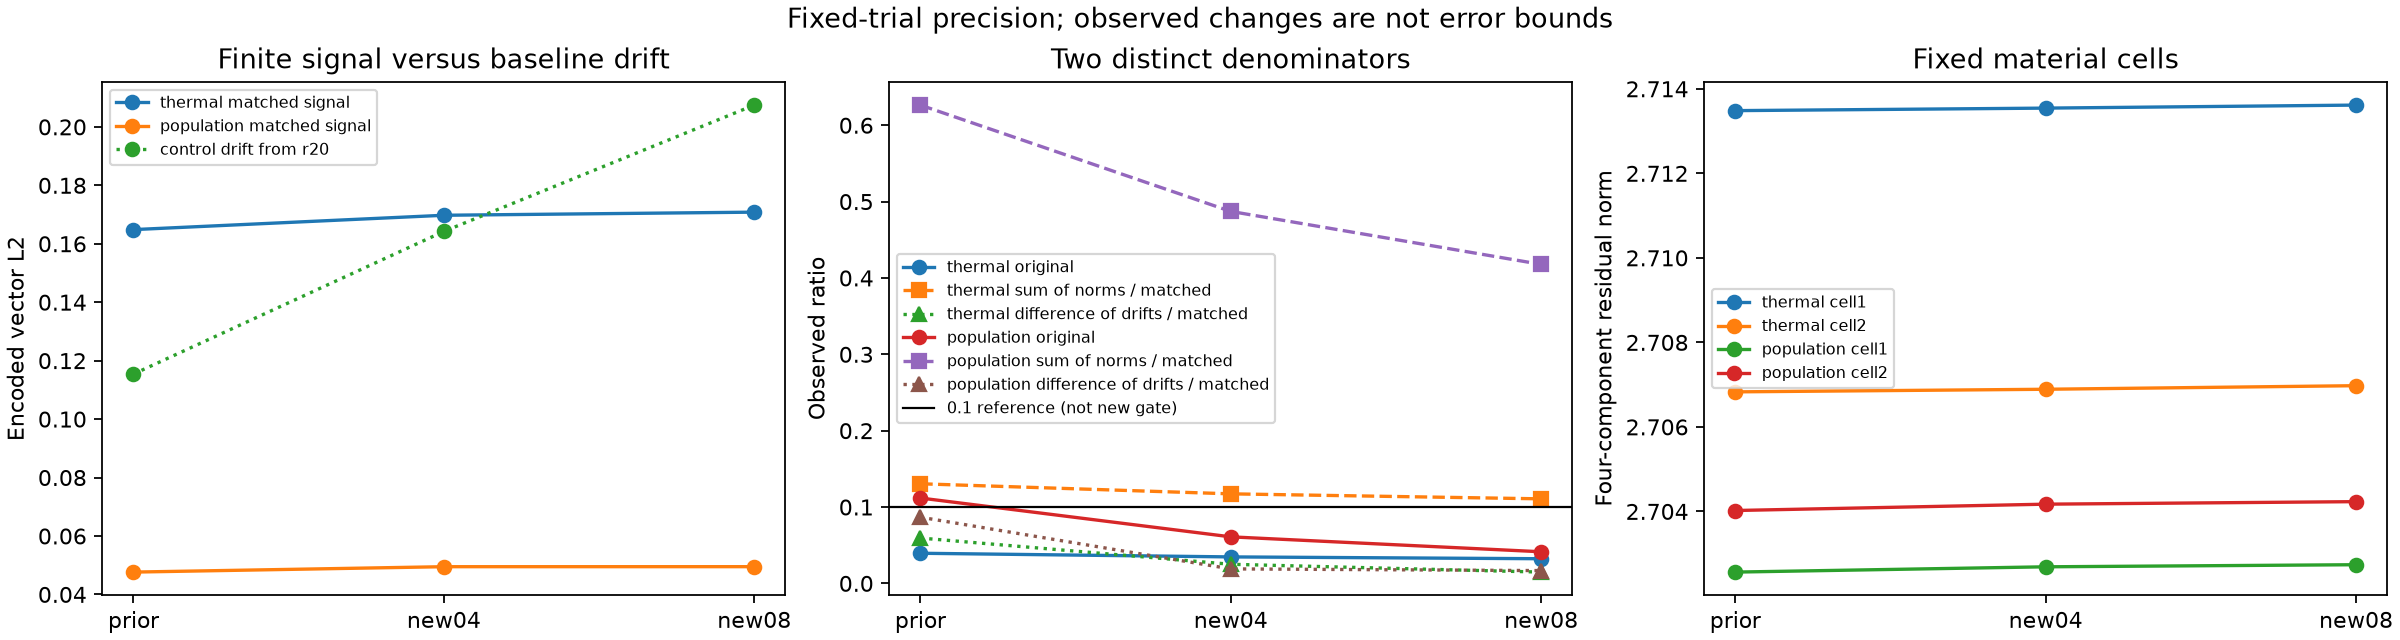

The data file committed next to this chart (first rows):
stage, case, matched_signal_l2, original_signal_l2, candidate_adjacent_l2, control_adjacent_l2, original_noise_ratio, both_adjacent_over_matched, matched_adjacent_over_signal, adjacent_cosine
prior, thermal, 0.1648, 0.2103, 0.008299, 0.01321, 0.03946, 0.1305, 0.0594, 0.6725
prior, population, 0.04765, 0.1488, 0.01664, 0.01321, 0.1118, 0.6264, 0.08669, 0.988
new04, thermal, 0.1698, 0.2348, 0.008142, 0.01176, 0.03468, 0.1173, 0.02503, 0.9742
new04, population, 0.04949, 0.2026, 0.01235, 0.01176, 0.06096, 0.4872, 0.01899, 0.9981
new08, thermal, 0.1708, 0.2605, 0.00841, 0.0105, 0.03229, 0.1107, 0.0148, 0.9887
new08, population, 0.0495, 0.2458, 0.01018, 0.0105, 0.04141, 0.4178, 0.01676, 0.9973
